Photos from the image-classification dataset "processed" in the GitHub repository Idinmaster/Brain-Tumor-Classification-. Its 4 classes are: glioma, meningioma, no tumor, pituitary tumor.

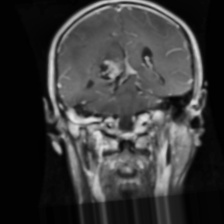
Label: glioma

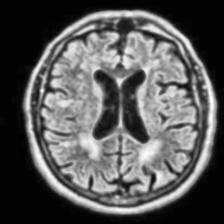
Label: no tumor

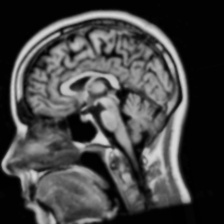
Label: no tumor

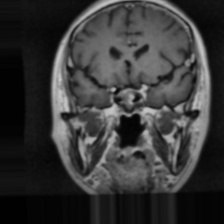
Label: pituitary tumor

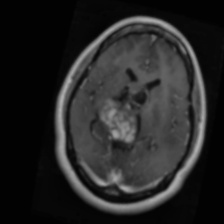
Label: glioma

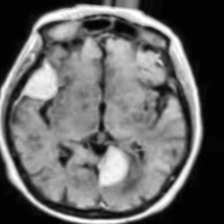
Label: meningioma
